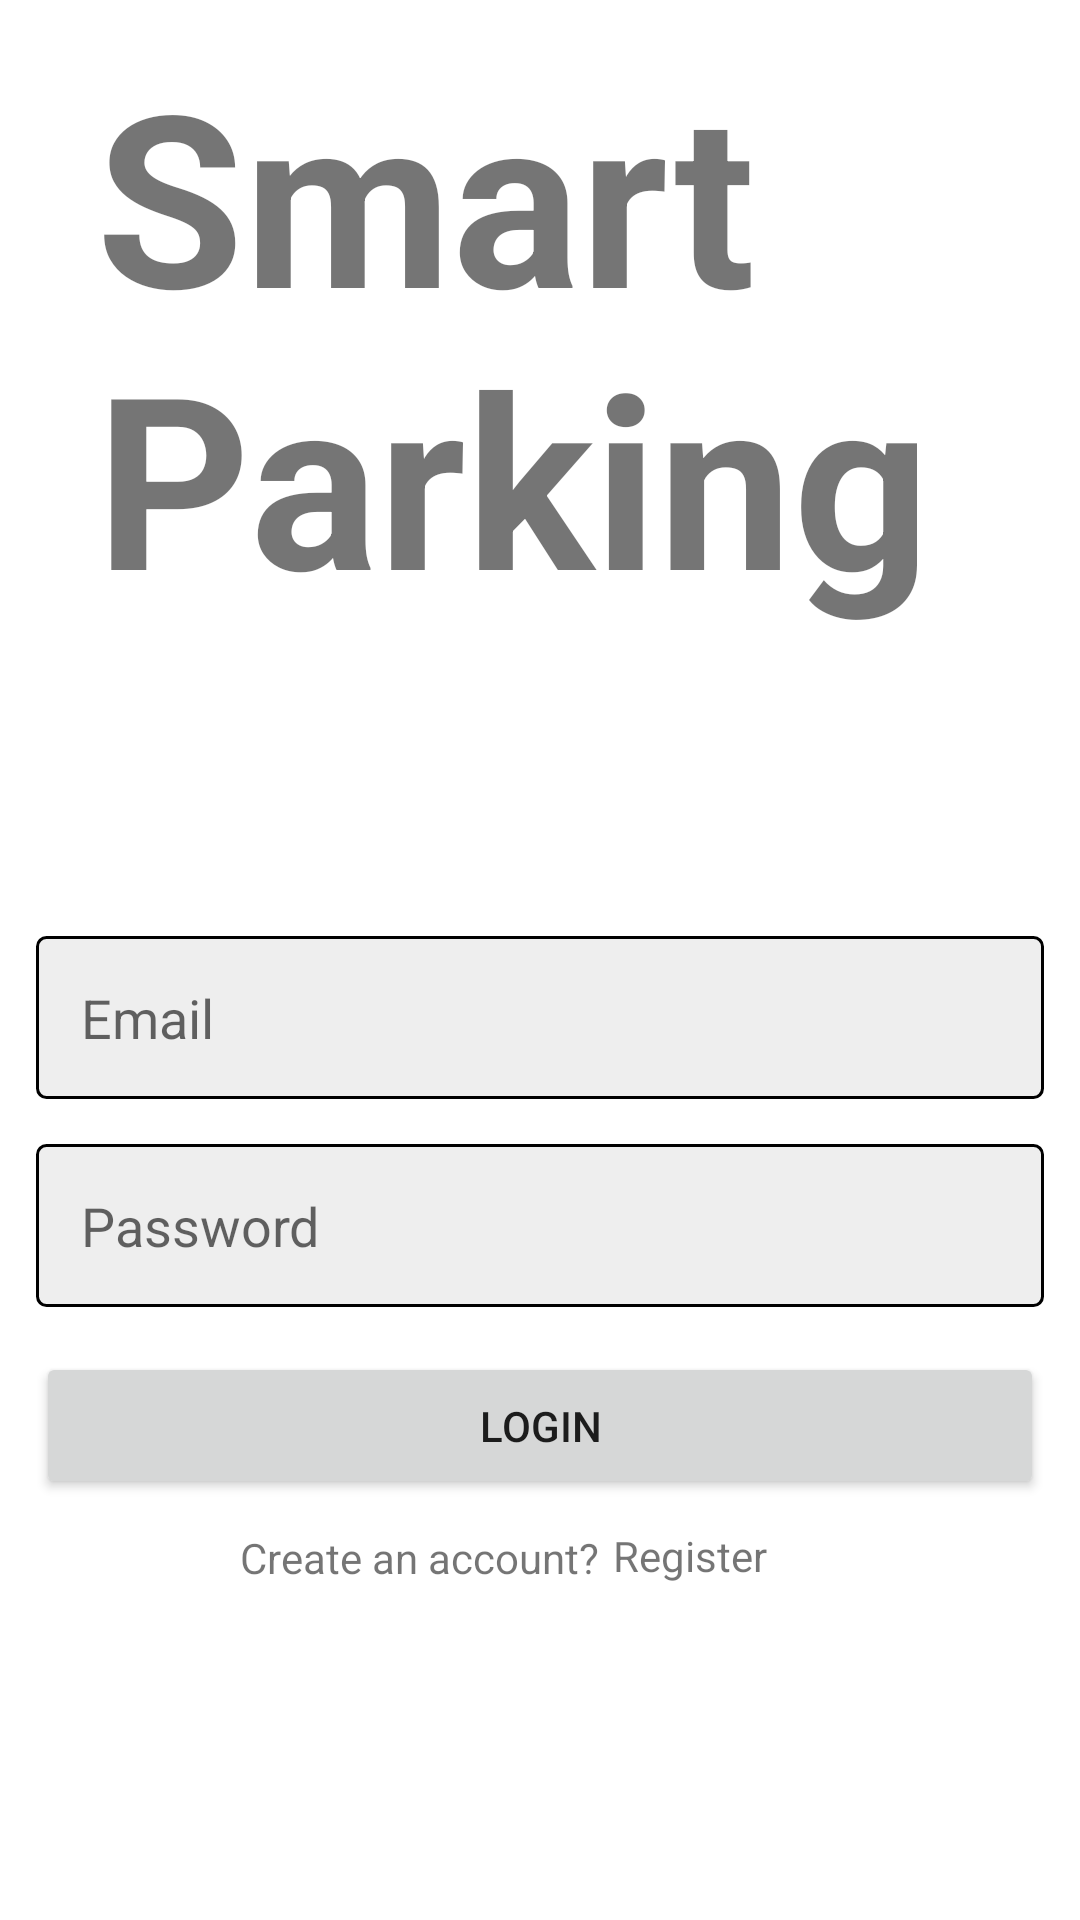

Here is an Android app screen rendered from its layout file. Give the layout XML and the strings, colors and styles it references.
<!-- AndroidManifest.xml: application theme Theme.ProjectUas -->
<!-- res/layout/activity_login.xml -->
<?xml version="1.0" encoding="utf-8"?>
<LinearLayout xmlns:android="http://schemas.android.com/apk/res/android"
    xmlns:app="http://schemas.android.com/apk/res-auto"
    xmlns:tools="http://schemas.android.com/tools"
    android:orientation="vertical"
    android:gravity="center"
    android:padding="12dp"
    android:layout_width="match_parent"
    android:layout_height="match_parent"
    tools:context=".login">

    <TextView
        android:layout_width="match_parent"
        android:layout_height="wrap_content"
        android:layout_marginStart="20dp"
        android:layout_marginEnd="20dp"
        android:layout_marginTop="-100dp"
        android:text="Smart Parking"
        android:fontFamily="sans-serif"
        android:textStyle="bold"
        android:textSize="80sp"/>

    <EditText
        android:layout_width="match_parent"
        android:layout_height="wrap_content"
        android:background="@drawable/edit_text_background"
        android:layout_marginTop="100dp"
        android:hint="Email"
        android:inputType="textEmailAddress"
        android:padding="15dp"
        android:id="@+id/email"/>

    <EditText
        android:layout_width="match_parent"
        android:layout_height="wrap_content"
        android:background="@drawable/edit_text_background"
        android:layout_marginTop="15dp"
        android:hint="Password"
        android:inputType="textPassword"
        android:padding="15dp"
        android:id="@+id/password"/>

    <Button
        android:layout_width="match_parent"
        android:layout_height="wrap_content"
        android:layout_marginTop="15sp"
        android:text="LOGIN"
        android:padding="15dp"
        android:id="@+id/login"/>

    <TextView
        android:layout_width="wrap_content"
        android:layout_height="wrap_content"
        android:text="Create an account?"
        android:layout_marginTop="10dp"
        android:layout_marginEnd="40dp"/>
    <TextView
        android:layout_width="wrap_content"
        android:layout_height="wrap_content"
        android:text="Register"
        android:layout_marginTop="-20dp"
        android:layout_marginStart="50dp"
        android:id="@+id/register_user"/>

</LinearLayout>
<!-- resources referenced by this layout -->
<resources>
  <!-- drawable edit_text_background (drawable) -->
  <?xml version="1.0" encoding="utf-8"?>
  <shape xmlns:android="http://schemas.android.com/apk/res/android"
      android:shape="rectangle">
  
      <corners android:radius="3dp"/>
      <solid android:color="#eee"/>
      <stroke android:width="1dp"
          android:color="@color/gray"/>
  
  </shape>
  <style name="Theme.ProjectUas" parent="Theme.MaterialComponents.DayNight.DarkActionBar">
          
          <item name="colorPrimary">@color/purple_500</item>
          <item name="colorPrimaryVariant">@color/purple_700</item>
          <item name="colorOnPrimary">@color/white</item>
          
          <item name="colorSecondary">@color/teal_200</item>
          <item name="colorSecondaryVariant">@color/teal_700</item>
          <item name="colorOnSecondary">@color/black</item>
          
          <item name="android:statusBarColor" tools:targetApi="l">?attr/colorPrimaryVariant</item>
          
      </style>
  <color name="purple_500">#FF6200EE</color>
  <color name="purple_700">#FF3700B3</color>
  <color name="white">#FFFFFFFF</color>
  <color name="teal_200">#FF03DAC5</color>
  <color name="teal_700">#FF018786</color>
  <color name="black">#FF000000</color>
</resources>
